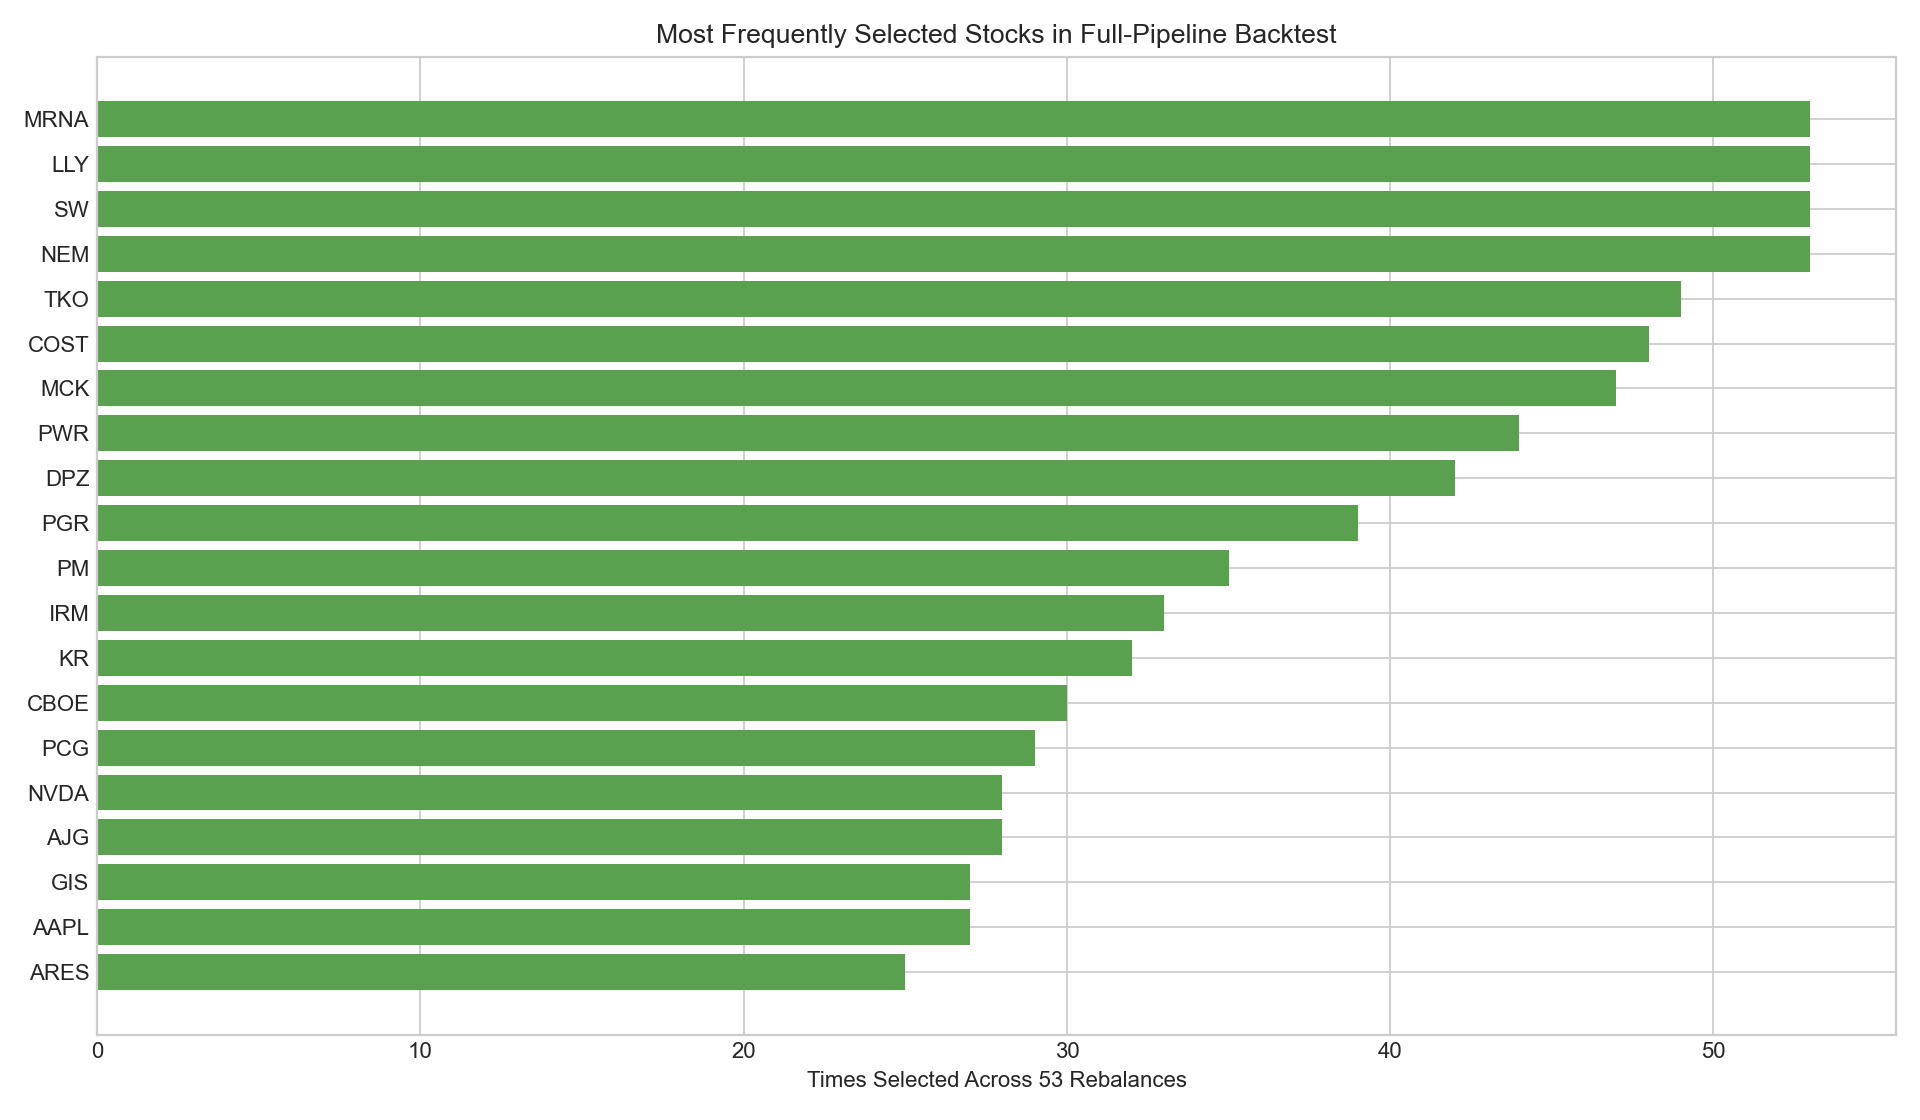

Data behind this chart, as committed beside it:
ticker, selected_count, first_selected_date, last_selected_date, average_sharpe, average_annual_return, average_annual_volatility, symbol, company_name, sector, sub_industry
MRNA, 53, 2021-12-31, 2026-04-30, 0.5691, 0.4888, 0.7601, MRNA, Moderna, Health Care, Biotechnology
LLY, 53, 2021-12-31, 2026-04-30, 1.091, 0.3851, 0.3161, LLY, Lilly (Eli), Health Care, Pharmaceuticals
SW, 53, 2021-12-31, 2026-04-30, 0.2214, 0.1452, 0.4745, SW, Smurfit Westrock, Materials, Paper & Plastic Packaging Products & Mat…
NEM, 53, 2021-12-31, 2026-04-30, 0.2503, 0.1283, 0.3495, NEM, Newmont, Materials, Gold
TKO, 49, 2021-12-31, 2026-04-30, 0.09612, 0.07832, 0.3917, TKO, TKO Group Holdings, Communication Services, Movies & Entertainment
COST, 48, 2021-12-31, 2026-04-30, 1.104, 0.2973, 0.2338, COST, Costco, Consumer Staples, Consumer Staples Merchandise Retail
MCK, 47, 2022-01-31, 2026-04-30, 1.013, 0.3433, 0.2957, MCK, McKesson Corporation, Health Care, Health Care Distributors
PWR, 44, 2022-02-28, 2026-04-30, 1.252, 0.4941, 0.3616, PWR, Quanta Services, Industrials, Construction & Engineering
DPZ, 42, 2021-12-31, 2025-11-28, 0.2578, 0.1263, 0.331, DPZ, Domino's, Consumer Discretionary, Restaurants
PGR, 39, 2022-06-30, 2026-04-30, 0.859, 0.2766, 0.2686, PGR, Progressive Corporation, Financials, Property & Casualty Insurance
PM, 35, 2022-01-31, 2026-04-30, 0.4829, 0.1698, 0.2589, PM, Philip Morris International, Consumer Staples, Tobacco
IRM, 33, 2022-02-28, 2026-04-30, 0.66, 0.2541, 0.3206, IRM, Iron Mountain, Real Estate, Other Specialized REITs
KR, 32, 2021-12-31, 2026-04-30, 0.4491, 0.1707, 0.2928, KR, Kroger, Consumer Staples, Food Retail
CBOE, 30, 2023-06-30, 2026-04-30, 0.3952, 0.1529, 0.2712, CBOE, Cboe Global Markets, Financials, Financial Exchanges & Data
PCG, 29, 2021-12-31, 2024-06-28, -0.1823, -0.1136, 0.8265, PCG, PG&E Corporation, Utilities, Multi-Utilities
AJG, 28, 2022-04-29, 2025-09-30, 0.9513, 0.2906, 0.2591, AJG, Arthur J. Gallagher & Co., Financials, Insurance Brokers
NVDA, 28, 2023-02-28, 2026-04-30, 1.442, 0.7958, 0.5212, NVDA, Nvidia, Information Technology, Semiconductors
AAPL, 27, 2021-12-31, 2026-04-30, 1.146, 0.4227, 0.331, AAPL, Apple Inc., Information Technology, Technology Hardware, Storage & Periphera…
GIS, 27, 2022-01-31, 2024-09-30, 0.7347, 0.2104, 0.2291, GIS, General Mills, Consumer Staples, Packaged Foods & Meats
ARES, 25, 2022-02-28, 2026-04-30, 1.204, 0.4999, 0.3807, ARES, Ares Management, Financials, Asset Management & Custody Banks
